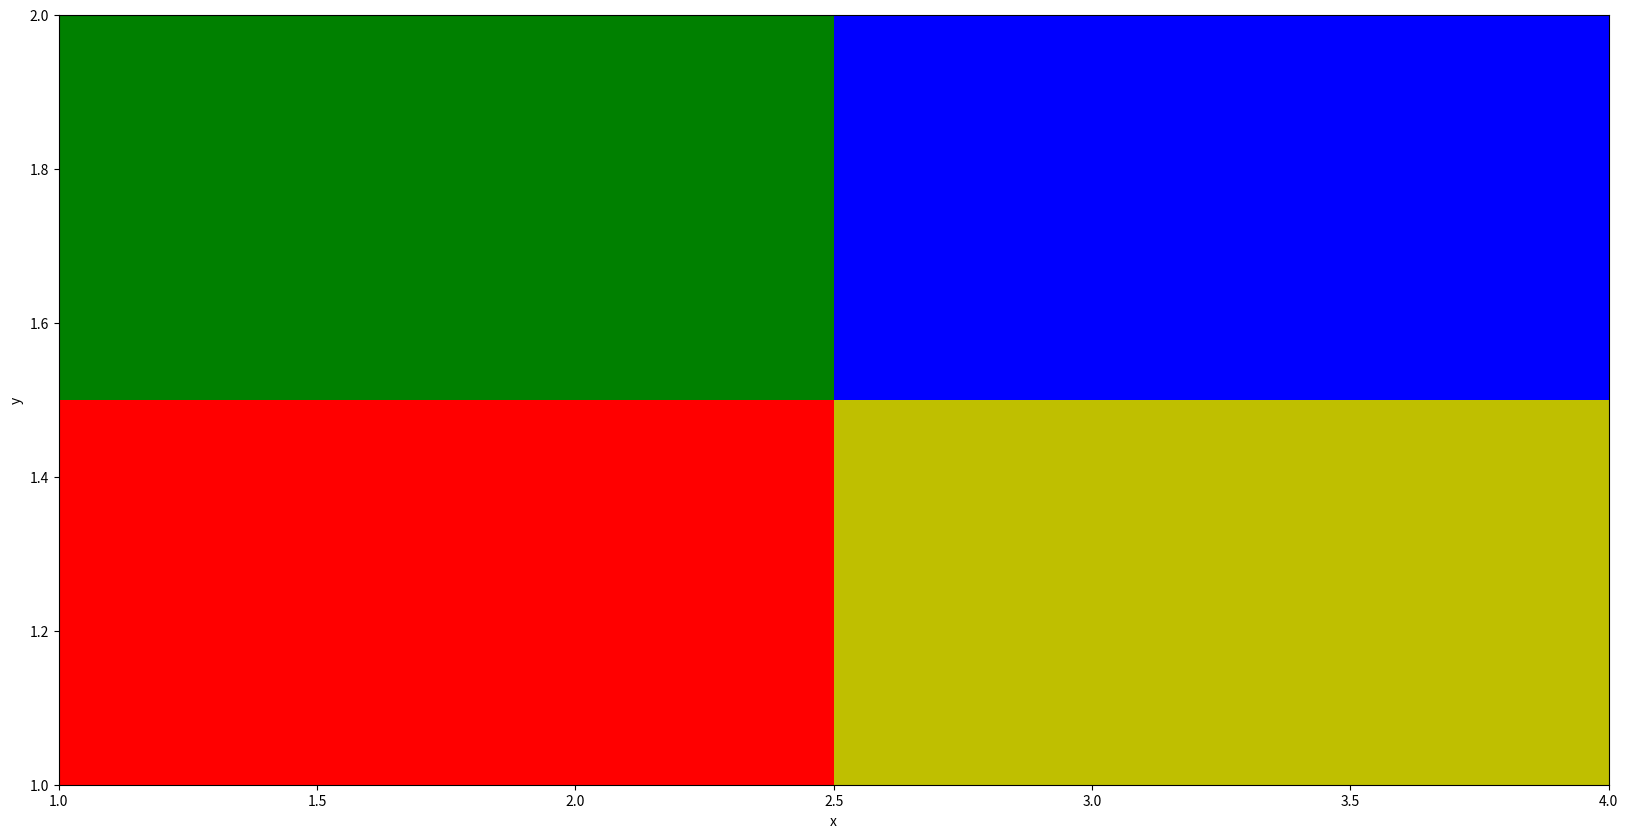

The script that saved this image: (Note: this script raises an exception after producing the figure.)
import matplotlib as mpl
import matplotlib.pyplot as plt
import matplotlib.cm as cm
import numpy as np

if __name__ == '__main__':
    x = np.linspace(1., 4., 2)
    y = np.linspace(1., 2., 2)
    x, y = np.meshgrid(x, y)
    z = np.array([[0.5, 1.5], [2.5, 3.5]])
    cmap = mpl.colors.ListedColormap(['r', 'y', 'g', 'b'])
    bounds = [ 0.,  1.,  2.,  3.,  4.]
    ticks = [ 0.5, 1.5, 2.5, 3.5]
    norm = mpl.colors.BoundaryNorm(bounds, cmap.N )
    fig = plt.figure(figsize=(20, 10))
    ax = fig.add_subplot(111)
    ax.pcolormesh(x, y, z, cmap=cmap, norm=norm)
    ax.axis([x.min(), x.max(), y.min(), y.max()])
    ax.set_xlabel('x')
    ax.set_ylabel('y')
    m = cm.ScalarMappable(cmap=cmap)
    m.set_array(z)
    cbar = fig.colorbar(m, norm=norm, boundaries=bounds, aspect=20, ticks=ticks)
    cbar.set_ticklabels(['A', 'B', 'C', 'D'])
    plt.show()